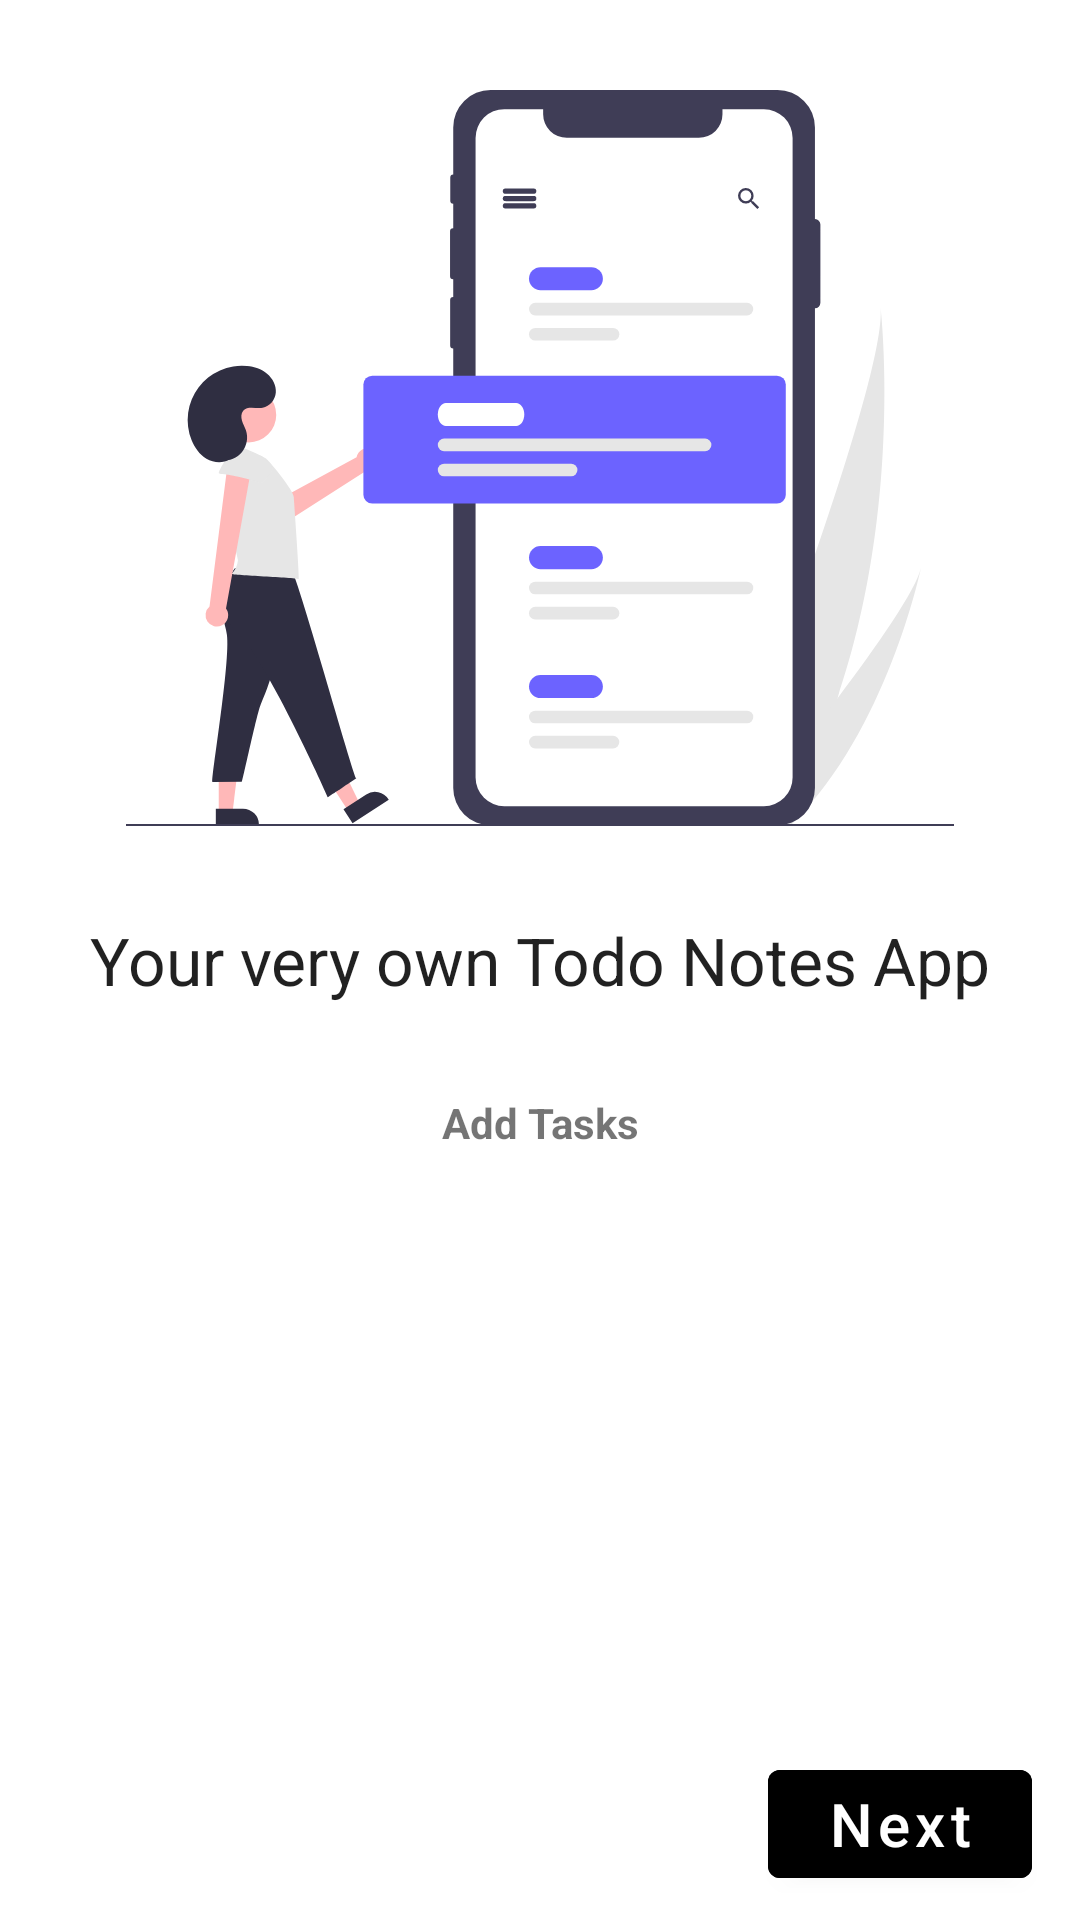

Layout XML and referenced resources for this Android screen:
<!-- AndroidManifest.xml: application theme Theme.ToDoNotes -->
<!-- res/layout/fragment_on_boarding_one.xml -->
<?xml version="1.0" encoding="utf-8"?>
<FrameLayout xmlns:android="http://schemas.android.com/apk/res/android"
    xmlns:app="http://schemas.android.com/apk/res-auto"
    xmlns:tools="http://schemas.android.com/tools"
    android:layout_width="match_parent"
    android:layout_height="match_parent"
    android:background="@android:color/white"
    tools:context=".onboarding.OnBoardingOneFragment">

    <androidx.constraintlayout.widget.ConstraintLayout
        android:layout_width="match_parent"
        android:layout_height="match_parent">


        <TextView
            android:id="@+id/textView3"
            android:layout_width="wrap_content"
            android:layout_height="wrap_content"
            android:text="Your very own Todo Notes App"
            android:textAppearance="@style/TextAppearance.AppCompat.Large"
            app:layout_constraintBottom_toBottomOf="parent"
            app:layout_constraintEnd_toEndOf="parent"
            app:layout_constraintStart_toStartOf="parent"
            app:layout_constraintTop_toTopOf="parent" />

        <Button
            android:id="@+id/textViewNextOne"
            android:layout_width="wrap_content"
            android:layout_height="wrap_content"
            android:layout_marginEnd="8dp"
            android:layout_marginBottom="8dp"
            android:backgroundTint="@color/black"
            android:text="Next"
            android:textAllCaps="false"
            android:textSize="20sp"
            app:layout_constraintBottom_toBottomOf="parent"
            app:layout_constraintEnd_toEndOf="parent"
            app:layout_constraintHorizontal_bias="0.97"
            app:layout_constraintStart_toStartOf="parent" />

        <ImageView
            android:id="@+id/imageView2"
            android:layout_width="0dp"
            android:layout_height="0dp"
            android:layout_margin="30dp"
            android:src="@drawable/ic_onboarding_one"
            app:layout_constraintBottom_toTopOf="@+id/textView3"
            app:layout_constraintEnd_toEndOf="parent"
            app:layout_constraintStart_toStartOf="parent"
            app:layout_constraintTop_toTopOf="parent" />

        <TextView
            android:id="@+id/textView4"
            android:layout_width="wrap_content"
            android:layout_height="wrap_content"
            android:layout_marginTop="30dp"
            android:text="Add Tasks"
            android:textStyle="bold"
            app:layout_constraintEnd_toEndOf="parent"
            app:layout_constraintStart_toStartOf="parent"
            app:layout_constraintTop_toBottomOf="@+id/textView3" />

    </androidx.constraintlayout.widget.ConstraintLayout>


</FrameLayout>
<!-- resources referenced by this layout -->
<resources>
  <color name="black">#FF000000</color>
  <!-- drawable ic_onboarding_one: vector/xml drawable (drawable, 7625 chars, omitted) -->
  <style name="Theme.ToDoNotes" parent="Theme.MaterialComponents.Light">
          
          <item name="colorPrimary">@color/colorPrimary</item>
          <item name="colorPrimaryVariant">@color/colorAccent</item>
          <item name="colorOnPrimary">@color/white</item>
          
          <item name="colorSecondary">@color/colorAccent</item>
          <item name="colorSecondaryVariant">@color/colorAccent</item>
          <item name="colorOnSecondary">@color/colorPrimary</item>
          
          <item name="android:statusBarColor" tools:targetApi="l">?attr/colorPrimaryVariant</item>
          
      </style>
  <color name="colorPrimary">#FFF</color>
  <color name="colorAccent">#000</color>
  <color name="white">#FFFFFFFF</color>
</resources>
